Run: headless pygame with SDL's dummy video driver; simulated clock (each Clock.tick advances the game by its frame time, no real sleeping); random seed 0; keys injected as events and as key.get_pressed() state; mouse plan: one left click at the window centre at the start of phase 2, then a move to the lower-right quarter at the start of phase 3.
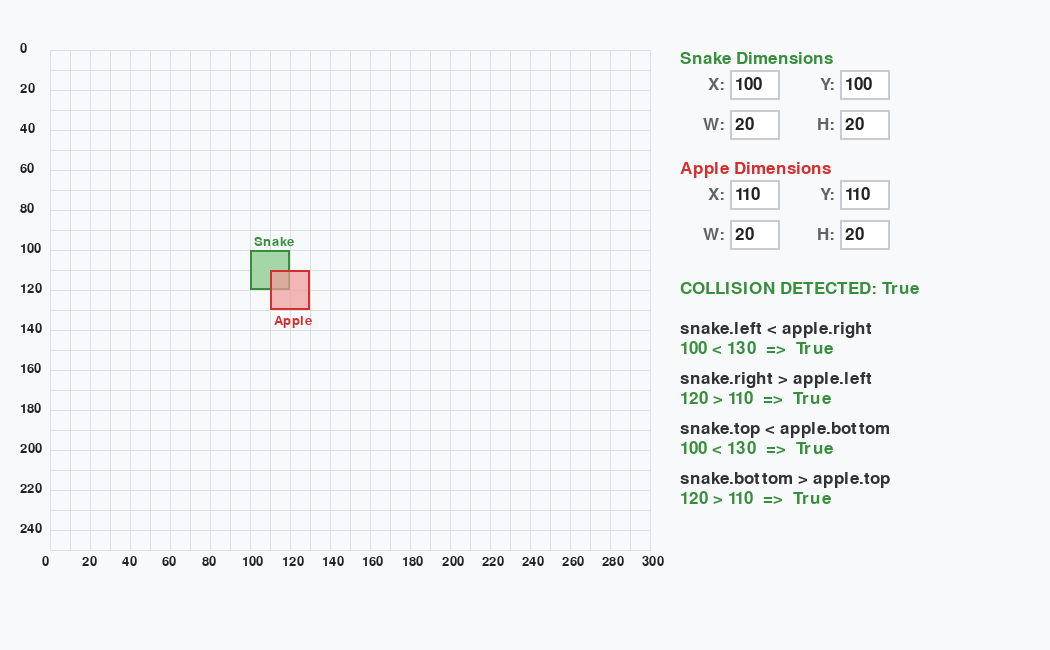
Frame 1 of 4 · flips 1–60 · no input
Frame 2 of 4 · flips 61–180 · clicked the window centre · tapped SPACE, RETURN · held RIGHT (→), D · screen unchanged from frame 1, image omitted
Frame 3 of 4 · flips 181–300 · moved the mouse to the lower-right quarter · held DOWN (↓), S · screen unchanged from frame 2, image omitted
Frame 4 of 4 · flips 301–420 · held LEFT (←), A, UP (↑), W · screen unchanged from frame 3, image omitted

The pygame program that drew these frames:

import pygame

pygame.init()

# ==========================================
# DISPLAY SETTINGS
# ==========================================

# Widened screen slightly to comfortably fit the input boxes
SCREEN_WIDTH = 1050 
SCREEN_HEIGHT = 650
SCALE = 2                 # 1 graph unit = 2 screen pixels
GRAPH_LEFT = 50
GRAPH_TOP = 50

screen = pygame.display.set_mode((SCREEN_WIDTH, SCREEN_HEIGHT))
pygame.display.set_caption("Interactive Pygame Collision Visualizer (Type & Drag)")

font = pygame.font.Font(None, 25)
small_font = pygame.font.Font(None, 20)
clock = pygame.time.Clock()

# ==========================================
# RECTANGLES & INITIAL VALUES
# ==========================================

snake_rect = pygame.Rect(100, 100, 20, 20)
apple_rect = pygame.Rect(110, 110, 20, 20)

# ==========================================
# HELPERS & INPUT BOX CLASS
# ==========================================

def graph_to_screen(x, y):
    screen_x = GRAPH_LEFT + x * SCALE
    screen_y = GRAPH_TOP + y * SCALE
    return screen_x, screen_y

def screen_to_graph(screen_x, screen_y):
    x = (screen_x - GRAPH_LEFT) / SCALE
    y = (screen_y - GRAPH_TOP) / SCALE
    return x, y

def draw_text(text, x, y, color=(35, 35, 35), selected_font=small_font):
    image = selected_font.render(text, True, color)
    screen.blit(image, (x, y))

class InputBox:
    def __init__(self, x, y, w, h, label, initial_val):
        self.rect = pygame.Rect(x, y, w, h)
        self.color_inactive = (200, 204, 210)
        self.color_active = (52, 152, 219)
        self.color = self.color_inactive
        self.label = label
        self.text = str(initial_val)
        self.active = False
        self.txt_surface = font.render(self.text, True, (35, 35, 35))

    def handle_event(self, event):
        changed = False
        if event.type == pygame.MOUSEBUTTONDOWN:
            # Toggle active state based on click position
            if self.rect.collidepoint(event.pos):
                self.active = True
                self.color = self.color_active
            else:
                self.active = False
                self.color = self.color_inactive
                
        if event.type == pygame.KEYDOWN:
            if self.active:
                if event.key == pygame.K_RETURN:
                    self.active = False
                    self.color = self.color_inactive
                elif event.key == pygame.K_BACKSPACE:
                    self.text = self.text[:-1]
                    changed = True
                # Allow numbers and minus sign
                elif event.unicode.isnumeric() or (event.unicode == '-' and len(self.text) == 0):
                    self.text += event.unicode
                    changed = True
                    
        if changed:
            self.txt_surface = font.render(self.text, True, (35, 35, 35))
        return changed

    def update_text(self, new_text):
        if self.text != new_text:
            self.text = new_text
            self.txt_surface = font.render(self.text, True, (35, 35, 35))

    def draw(self, surface):
        # Draw label
        label_surf = font.render(self.label, True, (100, 100, 100))
        surface.blit(label_surf, (self.rect.x - label_surf.get_width() - 5, self.rect.y + 6))
        # Draw input rectangle background & border
        pygame.draw.rect(surface, (255, 255, 255), self.rect)
        pygame.draw.rect(surface, self.color, self.rect, 2)
        # Draw text inside
        surface.blit(self.txt_surface, (self.rect.x + 5, self.rect.y + 6))

    def get_value(self):
        try:
            return int(self.text)
        except ValueError:
            return 0  # Default to 0 if box is empty or just a minus sign

# Create Input Boxes
input_boxes = {
    'sx': InputBox(730, 70, 50, 30, 'X:', snake_rect.x),
    'sy': InputBox(840, 70, 50, 30, 'Y:', snake_rect.y),
    'sw': InputBox(730, 110, 50, 30, 'W:', snake_rect.width),
    'sh': InputBox(840, 110, 50, 30, 'H:', snake_rect.height),
    
    'ax': InputBox(730, 180, 50, 30, 'X:', apple_rect.x),
    'ay': InputBox(840, 180, 50, 30, 'Y:', apple_rect.y),
    'aw': InputBox(730, 220, 50, 30, 'W:', apple_rect.width),
    'ah': InputBox(840, 220, 50, 30, 'H:', apple_rect.height),
}

# ==========================================
# MAIN WINDOW LOOP
# ==========================================

running = True
dragging_snake = False
dragging_apple = False
offset_x = 0
offset_y = 0

while running:
    # 1. HANDLE EVENTS
    for event in pygame.event.get():
        if event.type == pygame.QUIT:
            running = False
        if event.type == pygame.KEYDOWN and event.key == pygame.K_ESCAPE:
            running = False

        # Handle keyboard typing in boxes
        for key, box in input_boxes.items():
            if box.handle_event(event):
                # If text changed, instantly apply new values to rects
                snake_rect.x = input_boxes['sx'].get_value()
                snake_rect.y = input_boxes['sy'].get_value()
                snake_rect.width = input_boxes['sw'].get_value()
                snake_rect.height = input_boxes['sh'].get_value()
                
                apple_rect.x = input_boxes['ax'].get_value()
                apple_rect.y = input_boxes['ay'].get_value()
                apple_rect.width = input_boxes['aw'].get_value()
                apple_rect.height = input_boxes['ah'].get_value()
            
        # Handle Mouse Dragging
        if event.type == pygame.MOUSEBUTTONDOWN and event.button == 1:
            mx, my = event.pos
            
            s_sx, s_sy = graph_to_screen(snake_rect.x, snake_rect.y)
            s_rect = pygame.Rect(s_sx, s_sy, snake_rect.width * SCALE, snake_rect.height * SCALE)
            
            a_sx, a_sy = graph_to_screen(apple_rect.x, apple_rect.y)
            a_rect = pygame.Rect(a_sx, a_sy, apple_rect.width * SCALE, apple_rect.height * SCALE)
            
            gx, gy = screen_to_graph(mx, my)

            # Prioritize clicking inputs over dragging rectangles
            clicked_on_input = any(box.rect.collidepoint(mx, my) for box in input_boxes.values())
            
            if not clicked_on_input:
                if s_rect.collidepoint(mx, my):
                    dragging_snake = True
                    offset_x = snake_rect.x - gx
                    offset_y = snake_rect.y - gy
                elif a_rect.collidepoint(mx, my):
                    dragging_apple = True
                    offset_x = apple_rect.x - gx
                    offset_y = apple_rect.y - gy

        if event.type == pygame.MOUSEBUTTONUP and event.button == 1:
            dragging_snake = False
            dragging_apple = False

        if event.type == pygame.MOUSEMOTION:
            mx, my = event.pos
            gx, gy = screen_to_graph(mx, my)
            if dragging_snake:
                snake_rect.x = int(gx + offset_x)
                snake_rect.y = int(gy + offset_y)
                # Sync dragging back to text boxes
                input_boxes['sx'].update_text(str(snake_rect.x))
                input_boxes['sy'].update_text(str(snake_rect.y))
            elif dragging_apple:
                apple_rect.x = int(gx + offset_x)
                apple_rect.y = int(gy + offset_y)
                # Sync dragging back to text boxes
                input_boxes['ax'].update_text(str(apple_rect.x))
                input_boxes['ay'].update_text(str(apple_rect.y))

    # 2. UPDATE COLLISION CONDITIONS
    condition_1 = snake_rect.left < apple_rect.right
    condition_2 = snake_rect.right > apple_rect.left
    condition_3 = snake_rect.top < apple_rect.bottom
    condition_4 = snake_rect.bottom > apple_rect.top

    collision = condition_1 and condition_2 and condition_3 and condition_4

    checks = [
        ("snake.left < apple.right", f"{snake_rect.left} < {apple_rect.right}", condition_1),
        ("snake.right > apple.left", f"{snake_rect.right} > {apple_rect.left}", condition_2),
        ("snake.top < apple.bottom", f"{snake_rect.top} < {apple_rect.bottom}", condition_3),
        ("snake.bottom > apple.top", f"{snake_rect.bottom} > {apple_rect.top}", condition_4),
    ]

    # 3. DRAW EVERYTHING
    screen.fill((248, 249, 251))

    # Draw graph grid
    for x in range(0, 301, 10):
        screen_x = GRAPH_LEFT + x * SCALE
        pygame.draw.line(screen, (220, 224, 230), (screen_x, GRAPH_TOP), (screen_x, GRAPH_TOP + 500), 1)
        if x % 20 == 0:
            draw_text(str(x), screen_x - 8, GRAPH_TOP + 505)

    for y in range(0, 251, 10):
        screen_y = GRAPH_TOP + y * SCALE
        pygame.draw.line(screen, (220, 224, 230), (GRAPH_LEFT, screen_y), (GRAPH_LEFT + 600, screen_y), 1)
        if y % 20 == 0:
            draw_text(str(y), GRAPH_LEFT - 30, screen_y - 8)

    # Draw Snake Rectangle (Green)
    snake_sx, snake_sy = graph_to_screen(snake_rect.x, snake_rect.y)
    snake_w, snake_h = snake_rect.width * SCALE, snake_rect.height * SCALE
    if snake_w > 0 and snake_h > 0:
        pygame.draw.rect(screen, (165, 214, 167), (snake_sx, snake_sy, snake_w, snake_h))
        pygame.draw.rect(screen, (56, 142, 60), (snake_sx, snake_sy, snake_w, snake_h), 2)
        draw_text("Snake", snake_sx + 4, snake_sy - 15, (56, 142, 60))

    # Draw Apple Rectangle (Red)
    apple_sx, apple_sy = graph_to_screen(apple_rect.x, apple_rect.y)
    apple_w, apple_h = apple_rect.width * SCALE, apple_rect.height * SCALE
    if apple_w > 0 and apple_h > 0:
        apple_surf = pygame.Surface((apple_w, apple_h), pygame.SRCALPHA)
        apple_surf.fill((239, 154, 154, 180)) 
        pygame.draw.rect(apple_surf, (211, 47, 47, 255), (0, 0, apple_w, apple_h), 2)
        screen.blit(apple_surf, (apple_sx, apple_sy))
        draw_text("Apple", apple_sx + 4, apple_sy + apple_h + 4, (211, 47, 47))

    # Draw Right Panel
    panel_x = GRAPH_LEFT + 630
    
    # Draw Inputs
    draw_text("Snake Dimensions", panel_x, GRAPH_TOP, (56, 142, 60), font)
    draw_text("Apple Dimensions", panel_x, GRAPH_TOP + 110, (211, 47, 47), font)
    
    for box in input_boxes.values():
        box.draw(screen)

    # Draw Collision Results
    panel_y = GRAPH_TOP + 230
    status_color = (56, 142, 60) if collision else (211, 47, 47)
    draw_text(f"COLLISION DETECTED: {collision}", panel_x, panel_y, status_color, font)
    
    panel_y += 40

    for name, value, cond in checks:
        color = (56, 142, 60) if cond else (211, 47, 47)
        draw_text(name, panel_x, panel_y, (50, 50, 50), font)
        draw_text(f"{value}  =>  {cond}", panel_x, panel_y + 20, color, font)
        panel_y += 50

    pygame.display.flip()
    clock.tick(60)

pygame.quit()
